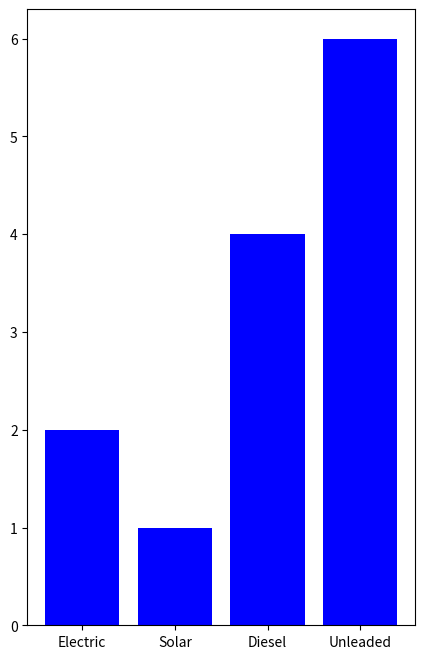

Write the Python code that produced this figure.
# bar_chart.py

import matplotlib.pyplot as plt

def bar_chart(numbers, labels, pos):
    fig = plt.figure(figsize=(5, 8))
    plt.bar(pos, numbers, color='blue')
    plt.xticks(ticks=pos, labels=labels)
    plt.show()

if __name__ == '__main__':
    numbers = [2, 1, 4, 6]
    labels = ['Electric', 'Solar', 'Diesel', 'Unleaded']
    pos = list(range(4))
    bar_chart(numbers, labels, pos)